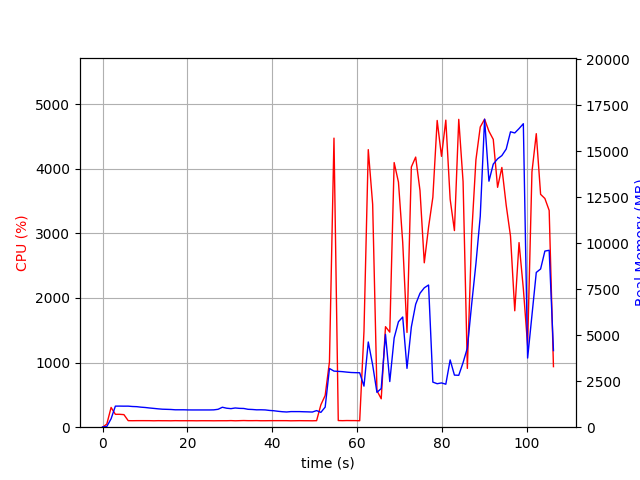

Data behind this chart, as committed beside it:
elapsed_time, nproc, cpu, mem_real, mem_virtual
3.24249267578125e-05, 1, 0.0, 14.37, 3127
1.006, 1, 48.7, 38.94, 609
2.014, 1, 305.7, 459.1, 4418
3.022, 1, 199.4, 1145, 5180
4.03, 1, 199.4, 1147, 5180
5.038, 1, 194.4, 1144, 5180
6.046, 1, 101.2, 1145, 5180
7.053, 1, 100.3, 1125, 5180
8.06, 1, 101.2, 1116, 5180
9.067, 1, 101.3, 1089, 5180
10.07, 1, 101.2, 1071, 5180
11.08, 1, 101.1, 1044, 5180
12.09, 1, 99.2, 1022, 5180
13.1, 1, 101.1, 997.8, 5180
14.11, 1, 100.1, 978.3, 5180
15.12, 1, 100.2, 971.2, 5180
16.13, 1, 99.2, 963.2, 5180
17.13, 1, 101.1, 946.4, 5180
18.14, 1, 100.1, 946.4, 5180
19.15, 1, 100.1, 946.4, 5180
20.16, 1, 100.2, 939.1, 5180
21.17, 1, 100.1, 937.6, 5180
22.18, 1, 99.1, 937.6, 5180
23.19, 1, 100.2, 937.6, 5180
24.2, 1, 100.1, 937.6, 5180
25.2, 1, 100.1, 937.6, 5180
26.21, 1, 99.1, 942.7, 5180
27.22, 1, 100.1, 973.3, 5228
28.23, 1, 100.0, 1085, 5228
29.24, 1, 100.1, 1032, 5396
30.25, 1, 102.0, 1009, 5396
31.26, 1, 99.1, 1045, 5396
32.27, 1, 101.1, 1024, 5396
33.28, 1, 103.0, 1018, 5396
34.29, 1, 101.1, 973, 5396
35.3, 1, 101.1, 963, 5396
36.31, 1, 102.0, 944.7, 5396
37.32, 1, 99.9, 946.9, 5396
38.33, 1, 100.1, 939.5, 5396
39.34, 1, 101.0, 911.7, 5396
40.35, 1, 101.0, 894.8, 5396
41.35, 1, 101.2, 864.8, 5396
42.36, 1, 101.1, 841.1, 5396
43.37, 1, 101.1, 827.4, 5396
44.38, 1, 99.0, 848.1, 5396
45.39, 1, 100.0, 847.8, 5396
46.4, 1, 101.1, 847.8, 5396
47.41, 1, 100.2, 839.2, 5396
48.42, 1, 100.1, 833.2, 5396
49.43, 1, 99.1, 824.4, 5396
50.44, 1, 101.1, 902.7, 5396
51.44, 1, 346.9, 805.9, 5499
52.45, 1, 491.0, 1092, 5939
53.46, 1, 1010, 3192, 12277
54.53, 1, 4473, 3049, 12452
55.54, 1, 102.9, 3035, 12452
56.55, 1, 101.0, 3020, 12452
57.56, 1, 103.0, 2994, 12452
58.57, 1, 102.1, 2973, 12452
59.58, 1, 102.0, 2965, 12452
... 46 more rows
